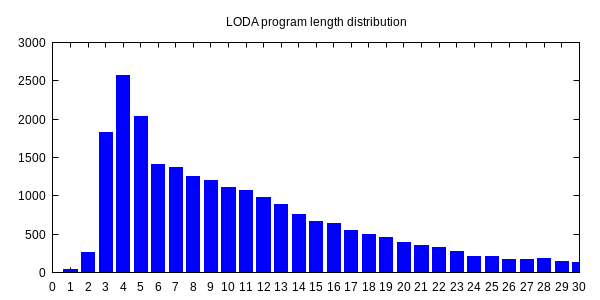

Values plotted in this chart, from the file beside it:
0, 1
1, 36
2, 257
3, 1827
4, 2573
5, 2041
6, 1405
7, 1371
8, 1247
9, 1195
10, 1105
11, 1065
12, 982
13, 881
14, 760
15, 669
16, 641
17, 547
18, 502
19, 461
20, 390
21, 352
22, 322
23, 276
24, 212
25, 206
26, 176
27, 170
28, 181
29, 141
30, 133
31, 116
32, 116
33, 93
34, 88
35, 87
36, 60
37, 90
38, 58
39, 59
40, 65
41, 51
42, 66
43, 72
44, 42
45, 43
46, 55
47, 58
48, 38
49, 44
50, 36
51, 31
52, 43
53, 25
54, 26
55, 47
56, 18
57, 22
58, 15
59, 25
60, 20
... 37 more rows
